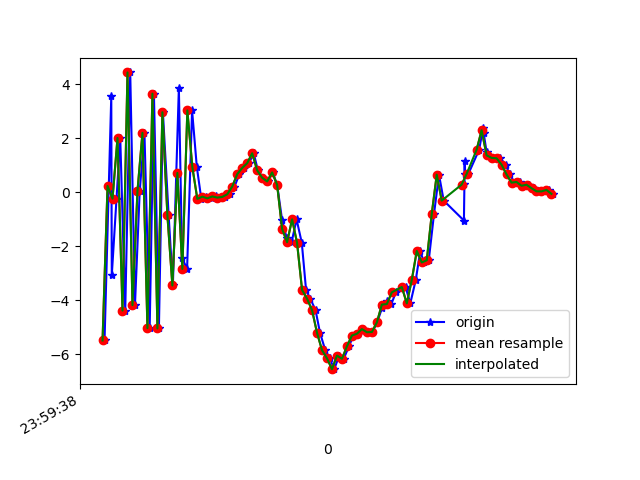

The data file committed next to this chart (first rows):
1617667179088, 362815719073788, -5.4844713, -0.76245546, 0.7276211
1617667179115, 362815738304558, 3.552, 0.9533, -3.215
1617667179117, 362815757535328, -3.077, -0.4289, 6.682
1617667179136, 362815776766098, -0.2349, 0.3216, -8.499
1617667179151, 362815795996868, 2.011, 0.7373, 8.725
1617667179171, 362815815227638, -4.378, -0.5257, -6.072
1617667179191, 362815834458408, 4.437, 1.236, 1.865
1617667179210, 362815853689178, -4.177, -0.3569, 4.545
1617667179229, 362815872919948, 0.04082, 0.5364, -8.36
1617667179248, 362815892150718, 2.202, 1.003, 8.762
1617667179269, 362815911381488, -5.029, -0.2165, -4.986
1617667179286, 362815930612258, 3.653, 1.227, -1.193
1617667179306, 362815949843028, -5.039, -0.4007, -2.615
1617667179322, 362815969073798, 2.964, 1.302, -3.889
1617667179345, 362815988304568, -0.8442, 0.4187, 8.731
1617667179362, 362816007535338, -3.448, -0.09449, -7.237
1617667179386, 362816026766108, 3.859, 1.522, 0.3361
1617667179399, 362816045996878, -2.425, 0.2121, 7.376
1617667179419, 362816065227648, -2.838, 0.08279, -8.208
1617667179439, 362816084458418, 3.032, 1.4, 0.03654
1617667179458, 362816103689188, 0.9407, 0.7803, 1.158
1617667179476, 362816122919958, -0.2441, 0.7056, 0.2611
1617667179495, 362816142150728, -0.1599, 0.6817, 0.1393
1617667179517, 362816161381498, -0.2235, 0.6081, 0.2304
1617667179533, 362816180612268, -0.1523, 0.6049, 0.2353
1617667179552, 362816199843038, -0.1965, 0.7575, 0.4011
1617667179572, 362816219073808, -0.17, 0.6458, 0.5587
1617667179590, 362816238304578, -0.07404, 0.6527, 0.5857
1617667179609, 362816257535348, 0.2126, 0.4936, 1.07
1617667179629, 362816276766118, 0.6716, 0.5613, 2.336
1617667179647, 362816295996888, 0.9014, 0.7258, 3.793
1617667179667, 362816315227658, 1.079, 0.1655, 5.196
1617667179686, 362816334458428, 1.444, -0.3727, 6.683
1617667179703, 362816353689198, 0.8132, -0.6368, 8.635
1617667179723, 362816372919968, 0.5391, -0.234, 9.179
1617667179743, 362816392150738, 0.4019, -0.5002, 8.487
1617667179762, 362816411381508, 0.7348, -0.408, 7.94
1617667179780, 362816430612278, 0.2793, -0.6902, 8.217
1617667179800, 362816449843048, -1.031, -1.288, 7.398
1617667179818, 362816469073818, -1.678, -1.769, 5.251
1617667179838, 362816488304588, -1.848, -2.412, 3.645
1617667179858, 362816507535358, -0.9999, -2.856, 3.526
1617667179879, 362816526766128, -1.874, -3.212, 3.963
1617667179896, 362816545996898, -3.613, -3.204, 2.329
1617667179913, 362816565227668, -3.94, -3.092, 0.7494
1617667179934, 362816584458438, -4.358, -2.785, 0.3496
1617667179952, 362816603689208, -5.201, -1.629, -0.8291
1617667179973, 362816622919978, -5.843, -0.9998, -2.886
1617667179991, 362816642150748, -6.148, -0.7183, -4.317
1617667180009, 362816661381518, -6.546, -0.1212, -5.666
1617667180029, 362816680612288, -6.042, 0.2864, -6.658
1617667180047, 362816699843058, -6.162, 0.6881, -6.765
1617667180068, 362816719073828, -5.699, 1.532, -7.711
1617667180086, 362816738304598, -5.301, 1.67, -8.052
1617667180106, 362816757535368, -5.235, 1.646, -8.021
1617667180125, 362816776766138, -5.063, 1.617, -7.95
1617667180144, 362816795996908, -5.18, 1.461, -7.45
1617667180162, 362816815227678, -5.171, 1.559, -6.929
1617667180181, 362816834458448, -4.815, 1.17, -6.475
1617667180201, 362816853689218, -4.273, 0.4638, -5.401
1617667180219, 362816872919988, -4.039, 0.1973, -4.635
... 35 more rows
